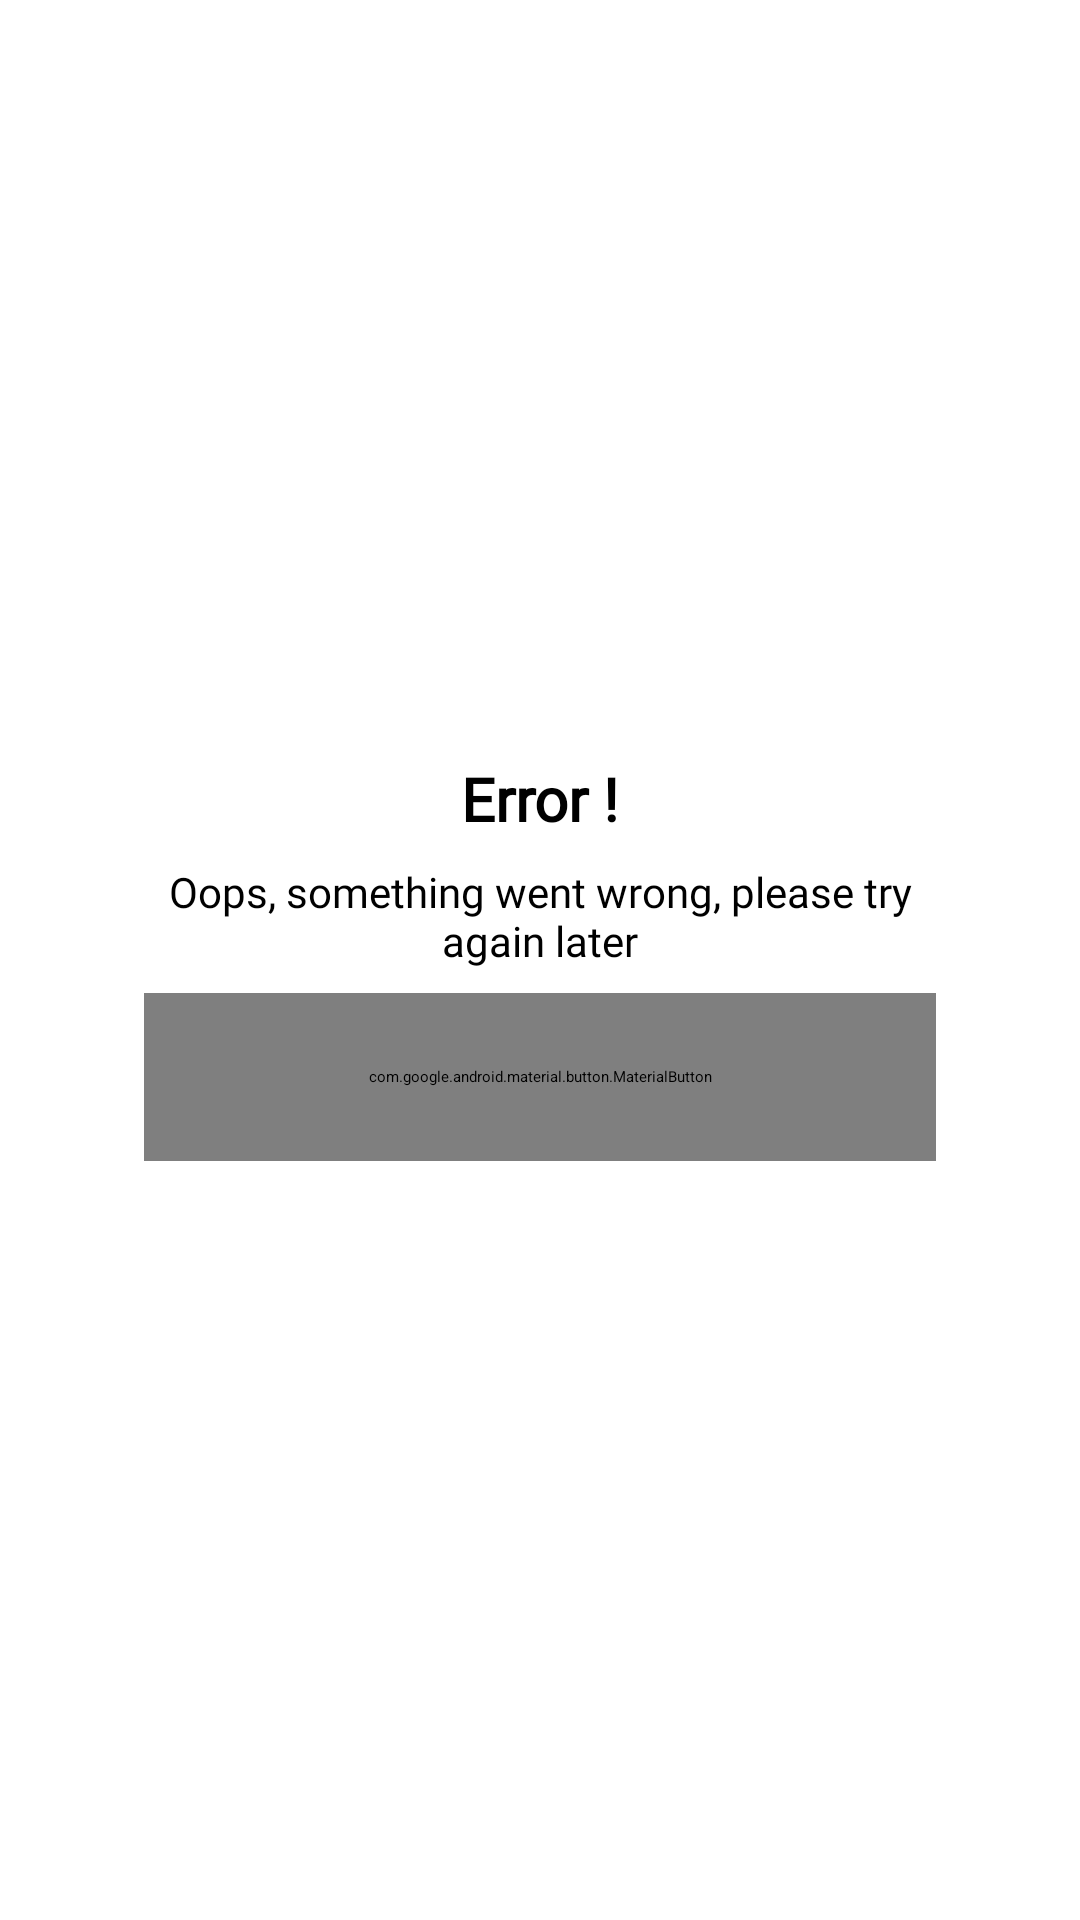

Write the Android layout XML for this screen, with the resource values it uses.
<!-- AndroidManifest.xml: application theme Theme.CustomSplashScreenTheme -->
<!-- res/layout/dialog_failure.xml -->
<?xml version="1.0" encoding="utf-8"?>
<RelativeLayout xmlns:android="http://schemas.android.com/apk/res/android"
    android:layout_width="wrap_content"
    xmlns:app="http://schemas.android.com/apk/res-auto"
    android:gravity="center"
    android:background="@drawable/background_dialog"
    android:layout_height="wrap_content"
    android:layout_marginHorizontal="@dimen/margin_medium_3"
    android:paddingVertical="@dimen/margin_large"
    >
    <androidx.appcompat.widget.AppCompatTextView
        android:id="@+id/lblTitle"
        android:text="@string/lbl_error"
        android:layout_centerHorizontal="true"
        android:fontFamily="@font/poppins_medium"
        android:textStyle="bold"
        android:textColor="@color/black"
        android:textSize="@dimen/text_regular_3x"
        android:layout_width="wrap_content"
        android:layout_height="wrap_content"/>
    <androidx.appcompat.widget.AppCompatTextView
        android:id="@+id/lblBody"
        android:layout_marginVertical="@dimen/margin_medium"
        android:text="@string/lbl_oops_something_went_wrong_please_try_again_later"
        android:layout_marginHorizontal="@dimen/margin_xxlarge"
        android:textAlignment="center"
        android:layout_below="@id/lblTitle"
        android:layout_centerHorizontal="true"
        android:fontFamily="@font/poppins_regular"
        android:textSize="@dimen/text_regular"
        android:layout_width="wrap_content"
        android:layout_height="wrap_content"/>
    <com.google.android.material.button.MaterialButton
        android:id="@+id/btnOK"
        android:text="@string/lbl_ok"
        app:backgroundTint="@color/colorPrimary"
        android:layout_marginHorizontal="@dimen/margin_xxlarge"
        android:layout_below="@id/lblBody"
        android:layout_width="match_parent"
        android:layout_height="56dp"/>

</RelativeLayout>
<!-- resources referenced by this layout -->
<resources>
  <color name="black">#FF000000</color>
  <color name="colorPrimary">#113A5D</color>
  <dimen name="margin_large">24dp</dimen>
  <dimen name="margin_medium">8dp</dimen>
  <dimen name="margin_medium_3">20dp</dimen>
  <dimen name="margin_xxlarge">48dp</dimen>
  <dimen name="text_regular">14sp</dimen>
  <dimen name="text_regular_3x">20sp</dimen>
  <!-- drawable background_dialog (drawable) -->
  <?xml version="1.0" encoding="utf-8"?>
  <shape xmlns:android="http://schemas.android.com/apk/res/android"
      android:shape="rectangle">
      <corners android:radius="@dimen/margin_medium_3" />
      <solid android:color="@color/white"/>
      <stroke
          android:width="0dp"
          android:color="#424242">
      </stroke>
  </shape>
  <string name="lbl_error">Error !</string>
  <string name="lbl_ok">OK</string>
  <string name="lbl_oops_something_went_wrong_please_try_again_later">Oops, something went wrong, please try again later</string>
  <style name="Theme.CustomSplashScreenTheme" parent="Theme.SplashScreen.IconBackground">
          <item name="android:windowLightStatusBar">true</item>
          <item name="android:windowBackground">@color/colorPrimary</item>
          <item name="windowSplashScreenBackground">@color/colorPrimary</item>
          <item name="windowSplashScreenAnimatedIcon">@mipmap/ic_launcher</item>
          <item name="windowSplashScreenAnimationDuration">1000</item>
  
          <item name="postSplashScreenTheme">@style/Theme.WeChat</item>
      </style>
  <color name="white">#FFFFFFFF</color>
  <style name="Theme.WeChat" parent="Theme.MaterialComponents.Light.NoActionBar">
          
          <item name="colorPrimary">@color/colorPrimary</item>
          <item name="colorPrimaryDark">@color/colorPrimaryDark</item>
          <item name="colorAccent">@color/colorAccent</item>
          <item name="android:colorAccent">@color/colorAccent</item>
          
      </style>
  <color name="colorPrimaryDark">#999999</color>
  <color name="colorAccent">#062743</color>
</resources>
